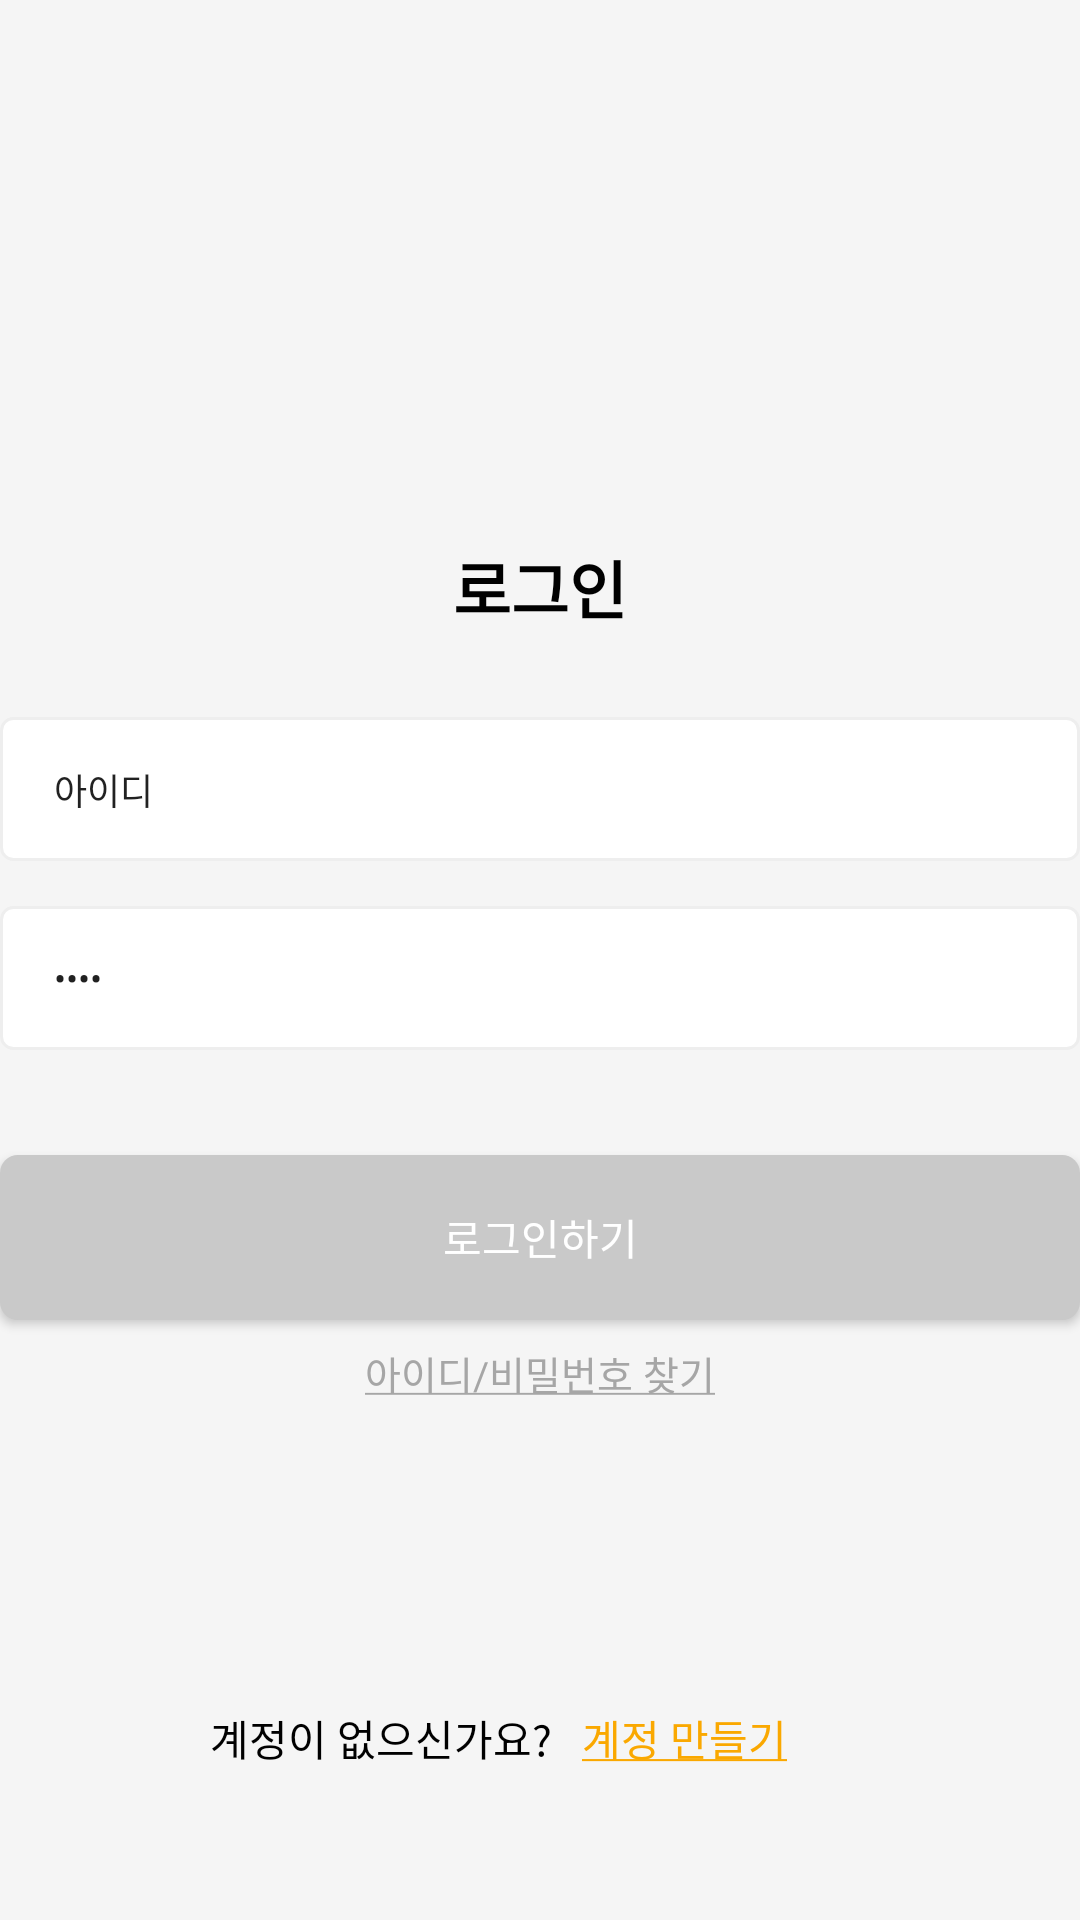

The Android layout XML behind this screen, and the referenced resources:
<!-- AndroidManifest.xml: application theme Theme.FitaPet -->
<!-- res/layout/act_login.xml -->
<?xml version="1.0" encoding="utf-8"?>
<layout xmlns:tools="http://schemas.android.com/tools" xmlns:android="http://schemas.android.com/apk/res/android"
        xmlns:app="http://schemas.android.com/apk/res-auto">
<androidx.constraintlayout.widget.ConstraintLayout
        android:layout_width="match_parent"
        android:layout_height="match_parent" android:background="#F5F5F5"
        tools:context=".page.view.auth.LoginActivity">
    <ScrollView
            android:layout_width="match_parent"
            android:layout_height="0dp"
            android:fillViewport="true"
            app:layout_constraintStart_toStartOf="parent" android:id="@+id/act_main_scroll"
            app:layout_constraintTop_toTopOf="parent">
        <LinearLayout android:layout_width="match_parent"
                      android:layout_height="wrap_content"
                      android:orientation="vertical">
            <LinearLayout android:layout_width="match_parent" android:layout_height="wrap_content"
                          android:orientation="vertical"
                          app:layout_constraintEnd_toEndOf="parent" app:layout_constraintStart_toStartOf="parent"
                          android:id="@+id/act_login" app:layout_constraintTop_toTopOf="parent"
                          android:layout_marginTop="180dp">
                <TextView
                        android:text="@string/Login"
                        android:layout_width="78dp"
                        android:layout_height="29dp" android:id="@+id/loginText"
                        android:textSize="21sp" android:textAlignment="center"
                        android:textColor="@color/black" android:fontFamily="sans-serif-black" android:textStyle="bold"
                        android:layout_gravity="center"/>
                <EditText
                        android:layout_width="match_parent"
                        android:layout_height="48dp"
                        android:inputType="textPersonName"
                        android:text="@string/id"
                        android:ems="10"
                        android:id="@+id/edt_id"
                        android:textSize="12sp" android:background="@drawable/edit_text_round"
                        android:layout_marginTop="30dp"/>
                <EditText
                        android:layout_width="match_parent"
                        android:layout_height="48dp"
                        android:inputType="textPassword"
                        android:ems="10"
                        android:id="@+id/edt_pwd"
                        android:text="@string/password"
                        android:textSize="12sp"
                        android:background="@drawable/edit_text_round"
                        android:layout_marginTop="15dp"/>
                <Button
                        android:text="@string/loginBtn"
                        android:layout_width="match_parent"
                        android:layout_height="55dp" android:id="@+id/loginBtn"
                        android:background="@drawable/btn_round"
                        android:textColor="@color/white"
                        android:layout_marginTop="35dp"/>
                <TextView
                        android:text="@string/searchUser"
                        android:layout_width="wrap_content"
                        android:layout_height="wrap_content" android:id="@+id/searchUser"
                        android:layout_marginTop="8dp"
                        android:textSize="13sp" android:textColor="#a6a6a6"
                        android:layout_gravity="center"/>
            </LinearLayout>
            <LinearLayout android:layout_width="match_parent" android:layout_height="24dp"
                          app:layout_constraintTop_toBottomOf="@+id/act_login"
                          app:layout_constraintStart_toStartOf="@+id/act_login"
                          app:layout_constraintEnd_toEndOf="@+id/act_login"
                          app:layout_constraintHorizontal_bias="0.0"
                          android:layout_marginTop="100dp">
                <TextView
                        android:text="@string/createUserText1"
                        android:layout_width="wrap_content"
                        android:layout_height="wrap_content" android:id="@+id/textView2"
                        android:textColor="#000000" android:layout_gravity="center"
                        android:paddingStart="70dp"/>
                <TextView
                        android:text="@string/createUserText2"
                        android:layout_width="wrap_content"
                        android:layout_height="wrap_content" android:id="@+id/textView3"
                        android:textColor="#faa800" android:layout_gravity="center"
                        android:paddingLeft="10dp"/>
            </LinearLayout>
        </LinearLayout>
    </ScrollView>
</androidx.constraintlayout.widget.ConstraintLayout>
</layout>
<!-- resources referenced by this layout -->
<resources>
  <!-- drawable btn_round (drawable) -->
  <?xml version="1.0" encoding="utf-8"?>
  <shape xmlns:android="http://schemas.android.com/apk/res/android"
         android:padding = "10dp"
         android:shape = "rectangle">
      <solid android:color="#c9c9c9"/>
      <corners
          android:radius="6dp"
          />
  </shape>
  <!-- drawable edit_text_round (drawable) -->
  <?xml version="1.0" encoding="utf-8"?>
  <selector xmlns:android="http://schemas.android.com/apk/res/android">
      
      <item android:state_focused="true">
          <shape xmlns:android="http://schemas.android.com/apk/res/android" android:shape="rectangle">
              <stroke android:width="1dp"
                      android:color="#5555FF" />
              <corners android:radius="4dp"/>
              <solid android:color="#FFFFFF" />
              <padding android:left="18dp"/>
          </shape>
      </item>
  
      
      <item android:state_focused="false">
          <shape xmlns:android="http://schemas.android.com/apk/res/android" android:shape="rectangle">
              <stroke android:width="1dp"
                      android:color="#EEEEEE" />
              <corners android:radius="4dp"/>
              <solid android:color="#FFFFFF" />
              <padding android:left="18dp"/>
          </shape>
      </item>
  </selector>
  <string name="Login">로그인</string>
  <string name="createUserText1">계정이 없으신가요?</string>
  <string name="createUserText2">
          <u>계정 만들기</u>
      </string>
  <string name="id">아이디</string>
  <string name="loginBtn">로그인하기</string>
  <string name="password">비밀번호</string>
  <string name="searchUser">
          <u>아이디/비밀번호 찾기</u>
      </string>
  <style name="Theme.FitaPet" parent="Theme.MaterialComponents.DayNight.DarkActionBar">
          
          <item name="colorPrimary">@color/purple_500</item>
          <item name="colorPrimaryVariant">@color/purple_700</item>
          <item name="colorOnPrimary">@color/white</item>
          
          <item name="colorSecondary">@color/teal_200</item>
          <item name="colorSecondaryVariant">@color/teal_700</item>
          <item name="colorOnSecondary">@color/black</item>
          
          <item name="android:statusBarColor" tools:targetApi="l">?attr/colorPrimaryVariant</item>
          
      </style>
  <!-- not gathered from this repository: default colours our renderer supplied (Android Studio template values) -->
  <color name="purple_500">#FF6200EE</color>
  <color name="purple_700">#FF3700B3</color>
  <color name="teal_200">#FF03DAC5</color>
  <color name="teal_700">#FF018786</color>
  <color name="black">#FF000000</color>
  <color name="white">#FFFFFFFF</color>
</resources>
